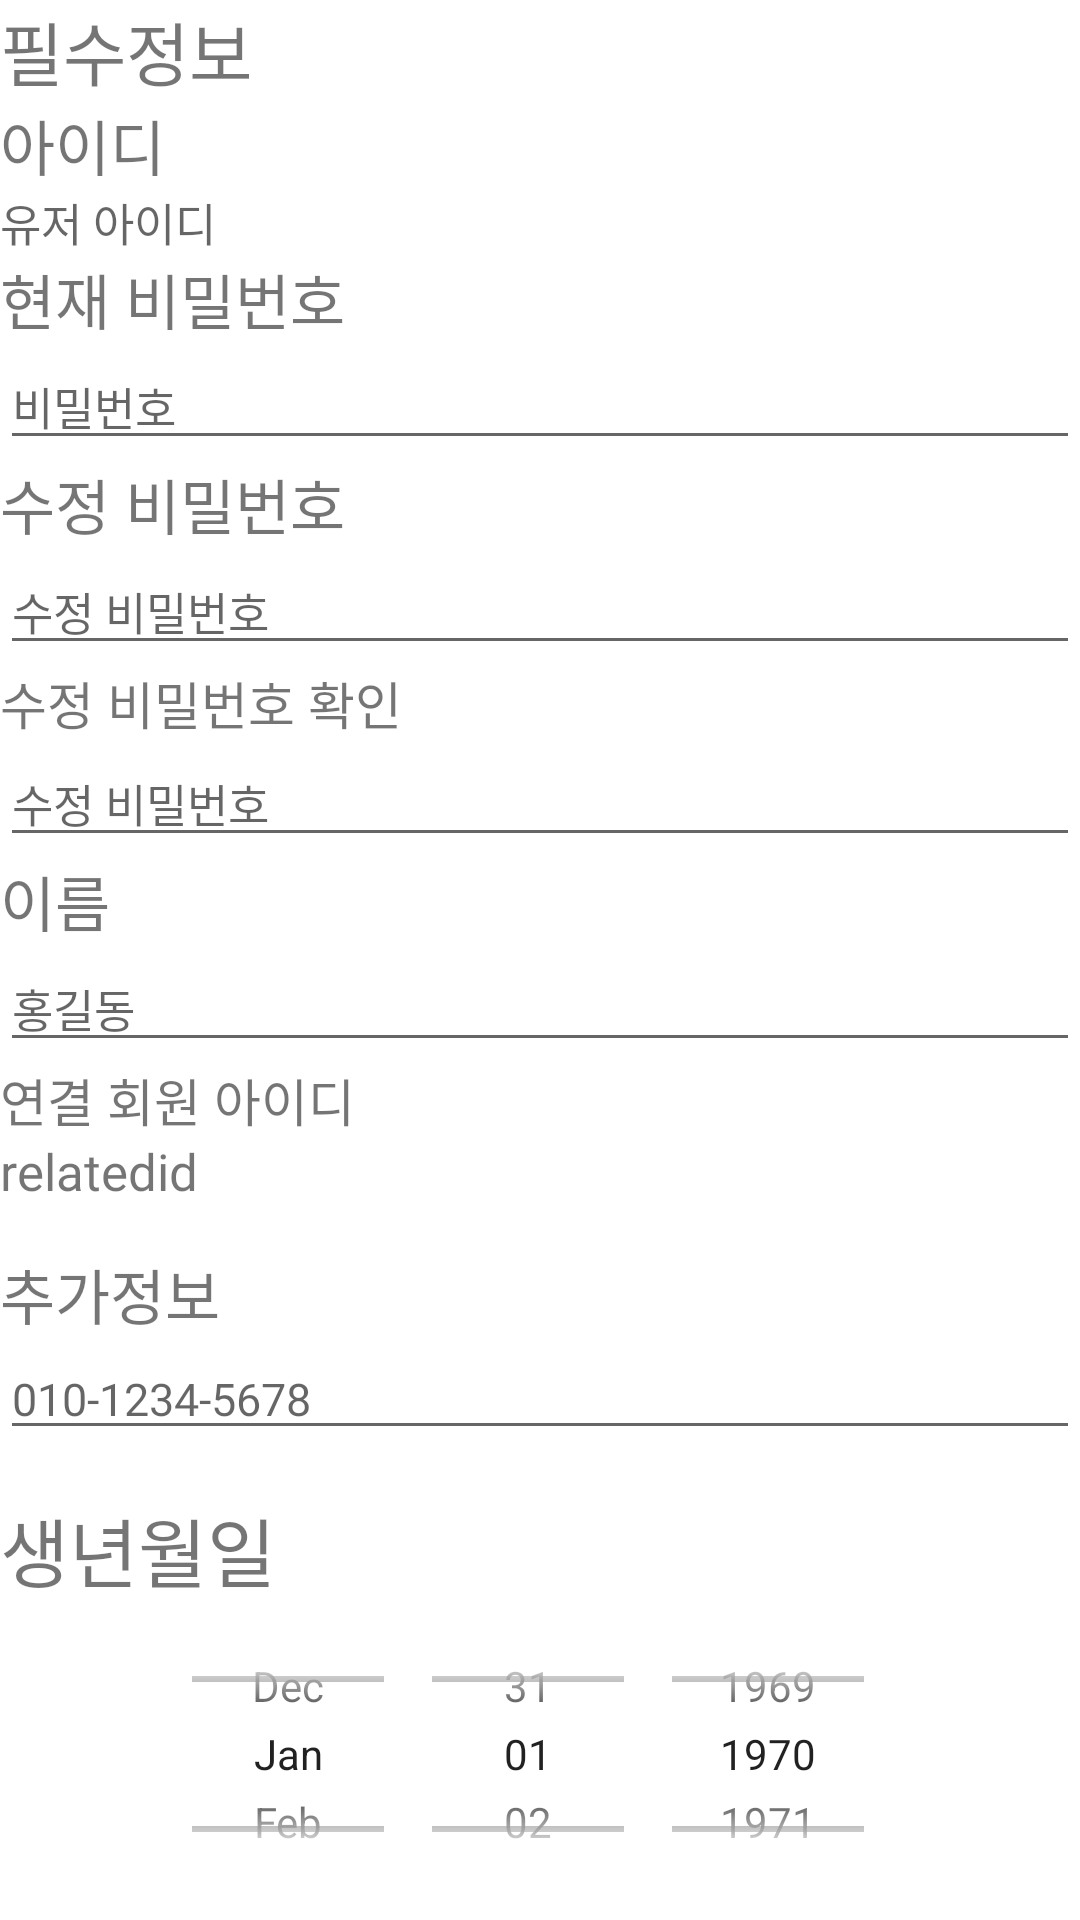

Android layout source for this screen:
<!-- AndroidManifest.xml: application theme Theme.Project_Who_yak -->
<!-- res/layout/fragment_userpage_profile.xml -->
<?xml version="1.0" encoding="utf-8"?>
<RelativeLayout xmlns:android="http://schemas.android.com/apk/res/android"
    android:layout_width="match_parent"
    android:layout_height="match_parent"
    android:orientation="vertical">


    <LinearLayout
        android:layout_width="match_parent"
        android:layout_height="match_parent"
        android:orientation="vertical">


        <TextView
            android:layout_width="match_parent"
            android:layout_height="wrap_content"
            android:fontFamily="@font/yak_pro"
            android:text="@string/tv_essentialInfo"
            android:textSize="23sp" />

        <TextView
            android:id="@+id/User_Profile_UserID"
            android:layout_width="match_parent"
            android:layout_height="wrap_content"
            android:fontFamily="@font/yak_air"
            android:text="@string/text_ID"
            android:textSize="20sp" />

        <TextView
            android:id="@+id/frag_userid"
            android:layout_width="match_parent"
            android:layout_height="wrap_content"
            android:hint="@string/edittext_userId"
            android:fontFamily="@font/yak_air"
            android:textSize="15sp" />

        <TextView
            android:layout_width="match_parent"
            android:layout_height="wrap_content"
            android:fontFamily="@font/yak_air"
            android:text="@string/tv_nowPassword"
            android:textSize="20sp" />

        <EditText
            android:id="@+id/frag_Edittext_Password"
            android:layout_width="match_parent"
            android:layout_height="wrap_content"
            android:hint="@string/edittext_Password"
            android:fontFamily="@font/yak_air"
            android:inputType="textPassword"
            android:textSize="15sp" />


        <TextView
            android:layout_width="match_parent"
            android:layout_height="wrap_content"
            android:fontFamily="@font/yak_air"
            android:text="@string/tv_fixPassword"
            android:textSize="20sp" />

        <EditText
            android:id="@+id/frag_Edittext_fixPassword"
            android:layout_width="match_parent"
            android:layout_height="wrap_content"
            android:hint="@string/edittext_fixPassword"
            android:fontFamily="@font/yak_air"
            android:inputType="textPassword"
            android:textSize="15sp" />

        <TextView
            android:layout_width="match_parent"
            android:layout_height="wrap_content"
            android:fontFamily="@font/yak_air"
            android:text="@string/tv_refixPassword"
            android:textSize="17sp" />

        <EditText
            android:id="@+id/frag_Edittext_reFixPassword"
            android:layout_width="match_parent"
            android:layout_height="wrap_content"
            android:fontFamily="@font/yak_air"
            android:hint="@string/edittext_refixPassword"
            android:inputType="textPassword"
            android:textSize="15sp" />

        <TextView
            android:layout_width="match_parent"
            android:layout_height="wrap_content"
            android:fontFamily="@font/yak_air"
            android:text="@string/tv_name"
            android:textSize="20sp" />

        <EditText
            android:id="@+id/frag_Edittext_Name"
            android:layout_width="match_parent"
            android:layout_height="wrap_content"
            android:fontFamily="@font/yak_air"
            android:hint="@string/edittext_nameHint"
            android:textSize="15sp" />

        <TextView
            android:layout_width="match_parent"
            android:layout_height="wrap_content"
            android:fontFamily="@font/yak_air"
            android:text="@string/edittext_CUser"
            android:textSize="17sp" />

        <TextView
            android:layout_width="match_parent"
            android:layout_height="wrap_content"
            android:fontFamily="@font/yak_air"
            android:text="@string/tv_cUser_Hint"
            android:textSize="17sp" />

        <TextView
            android:layout_width="match_parent"
            android:layout_height="wrap_content"
            android:layout_marginTop="15dp"
            android:text="@string/tv_addtionInfo"
            android:fontFamily="@font/yak_pro"
            android:textSize="20sp"/>

        <EditText
            android:id="@+id/frag_Edittext_Phone"
            android:layout_width="match_parent"
            android:layout_height="wrap_content"
            android:fontFamily="@font/yak_air"
            android:hint="@string/edittext_phoneNum"
            android:textSize="15sp" />

        <TextView
            android:layout_width="match_parent"
            android:layout_height="wrap_content"
            android:layout_marginTop="15dp"
            android:fontFamily="@font/yak_air"
            android:text="@string/tv_birth"
            android:textSize="25sp" />

        <DatePicker
            android:id="@+id/frag_DatePick"
            android:layout_width="wrap_content"
            android:layout_height="100dp"
            android:layout_gravity="center"
            android:calendarViewShown="false"
            android:datePickerMode="spinner" />


        <TextView
            android:layout_width="match_parent"
            android:layout_height="wrap_content"
            android:layout_marginTop="15dp"
            android:fontFamily="@font/yak_air"
            android:text="@string/tv_sex"
            android:textSize="25sp" />

        <RadioGroup
            android:id="@+id/radiogroup_sex"
            android:layout_width="match_parent"
            android:layout_height="wrap_content"
            android:orientation="horizontal">

            <RadioButton
                android:id="@+id/radiobutton_male"
                android:layout_width="wrap_content"
                android:layout_height="wrap_content"
                android:fontFamily="@font/yak_air"
                android:text="@string/rdbtn_male" />

            <RadioButton
                android:id="@+id/radiobutton_female"
                android:layout_width="wrap_content"
                android:layout_height="wrap_content"
                android:fontFamily="@font/yak_air"
                android:text="@string/rdbtn_female" />
        </RadioGroup>


        <Button
            android:id="@+id/btnFix"
            android:layout_width="wrap_content"
            android:layout_height="wrap_content"
            android:layout_gravity="end"
            android:text="@string/btn_fix" />
    </LinearLayout>
</RelativeLayout>
<!-- resources referenced by this layout -->
<resources>
  <string name="btn_fix">수정</string>
  <string name="edittext_CUser">연결 회원 아이디</string>
  <string name="edittext_Password">비밀번호</string>
  <string name="edittext_fixPassword">수정 비밀번호</string>
  <string name="edittext_nameHint">홍길동</string>
  <string name="edittext_phoneNum">010-1234-5678</string>
  <string name="edittext_refixPassword">수정 비밀번호</string>
  <string name="edittext_userId">유저 아이디</string>
  <string name="rdbtn_female">여성</string>
  <string name="rdbtn_male">남성</string>
  <string name="text_ID">아이디</string>
  <string name="tv_addtionInfo">추가정보</string>
  <string name="tv_birth">생년월일</string>
  <string name="tv_cUser_Hint">relatedid</string>
  <string name="tv_essentialInfo">필수정보</string>
  <string name="tv_fixPassword">수정 비밀번호</string>
  <string name="tv_name">이름</string>
  <string name="tv_nowPassword">현재 비밀번호</string>
  <string name="tv_refixPassword">수정 비밀번호 확인</string>
  <string name="tv_sex">성별</string>
  <style name="Theme.Project_Who_yak" parent="Theme.MaterialComponents.DayNight.DarkActionBar">
          
          <item name="colorPrimary">@color/purple_500</item>
          <item name="colorPrimaryVariant">@color/purple_700</item>
          <item name="colorOnPrimary">@color/white</item>
          
          <item name="colorSecondary">@color/teal_200</item>
          <item name="colorSecondaryVariant">@color/teal_700</item>
          <item name="colorOnSecondary">@color/black</item>
          
          <item name="android:statusBarColor" tools:targetApi="l">?attr/colorPrimaryVariant</item>
          
          <item name="windowNoTitle">true</item>
          <item name="windowActionBar">false</item>
          <item name="android:windowFullscreen">true</item>
          <item name="android:windowTranslucentStatus">true</item>
      </style>
  <!-- not gathered from this repository: default colours our renderer supplied (Android Studio template values) -->
  <color name="purple_500">#FF6200EE</color>
  <color name="purple_700">#FF3700B3</color>
  <color name="teal_200">#FF03DAC5</color>
  <color name="teal_700">#FF018786</color>
  <color name="black">#FF000000</color>
  <color name="white">#FFFFFFFF</color>
</resources>
